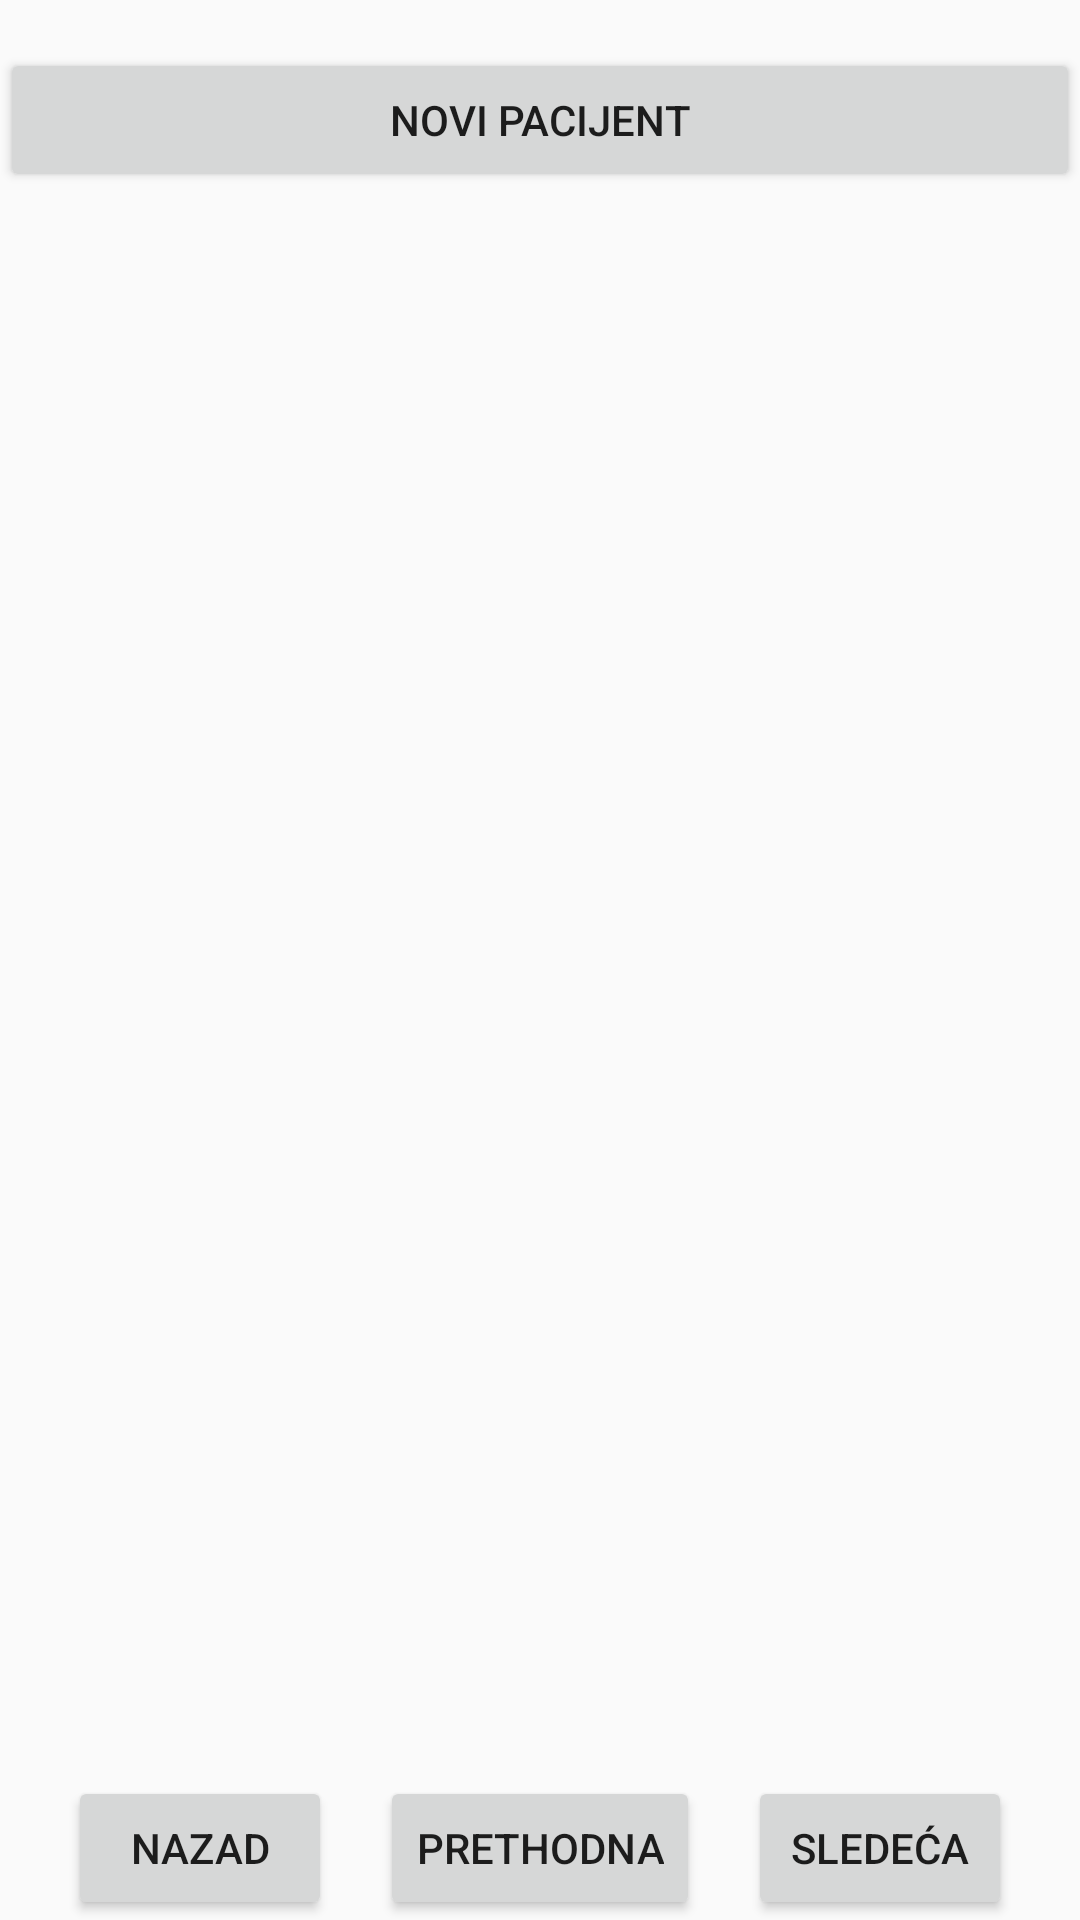

Layout XML and referenced resources for this Android screen:
<!-- AndroidManifest.xml: application theme Theme.AppCompat.Light.NoActionBar -->
<!-- res/layout/activity_pacijenti.xml -->
<LinearLayout
    xmlns:android="http://schemas.android.com/apk/res/android"
    android:orientation="vertical"
    android:layout_width="match_parent"
    android:layout_height="match_parent">

    

    
    <Button
        android:id="@+id/btnNoviPacijent"
        android:layout_width="match_parent"
        android:layout_height="wrap_content"
        android:text="Novi pacijent"
        android:layout_marginTop="16dp" >

    </Button>

    <androidx.recyclerview.widget.RecyclerView
        android:id="@+id/recyclerPacijenti"
        android:layout_width="match_parent"
        android:layout_height="0dp"
        android:layout_weight="1"/>

    
    <LinearLayout
        android:layout_width="match_parent"
        android:layout_height="wrap_content"
        android:orientation="horizontal"
        android:gravity="center">

        <Button
            android:id="@+id/btnNazadPacijenti"
            android:layout_width="wrap_content"
            android:layout_height="wrap_content"
            android:text="Nazad"/>

        <Button
            android:id="@+id/btnPrethodnaStrana"
            android:layout_width="wrap_content"
            android:layout_height="wrap_content"
            android:text="Prethodna"
            android:layout_marginStart="16dp"/>

        <Button
            android:id="@+id/btnSledecaStrana"
            android:layout_width="wrap_content"
            android:layout_height="wrap_content"
            android:text="Sledeća"
            android:layout_marginStart="16dp"/>
    </LinearLayout>
</LinearLayout>
<!-- resources referenced by this layout -->
<resources>

</resources>
